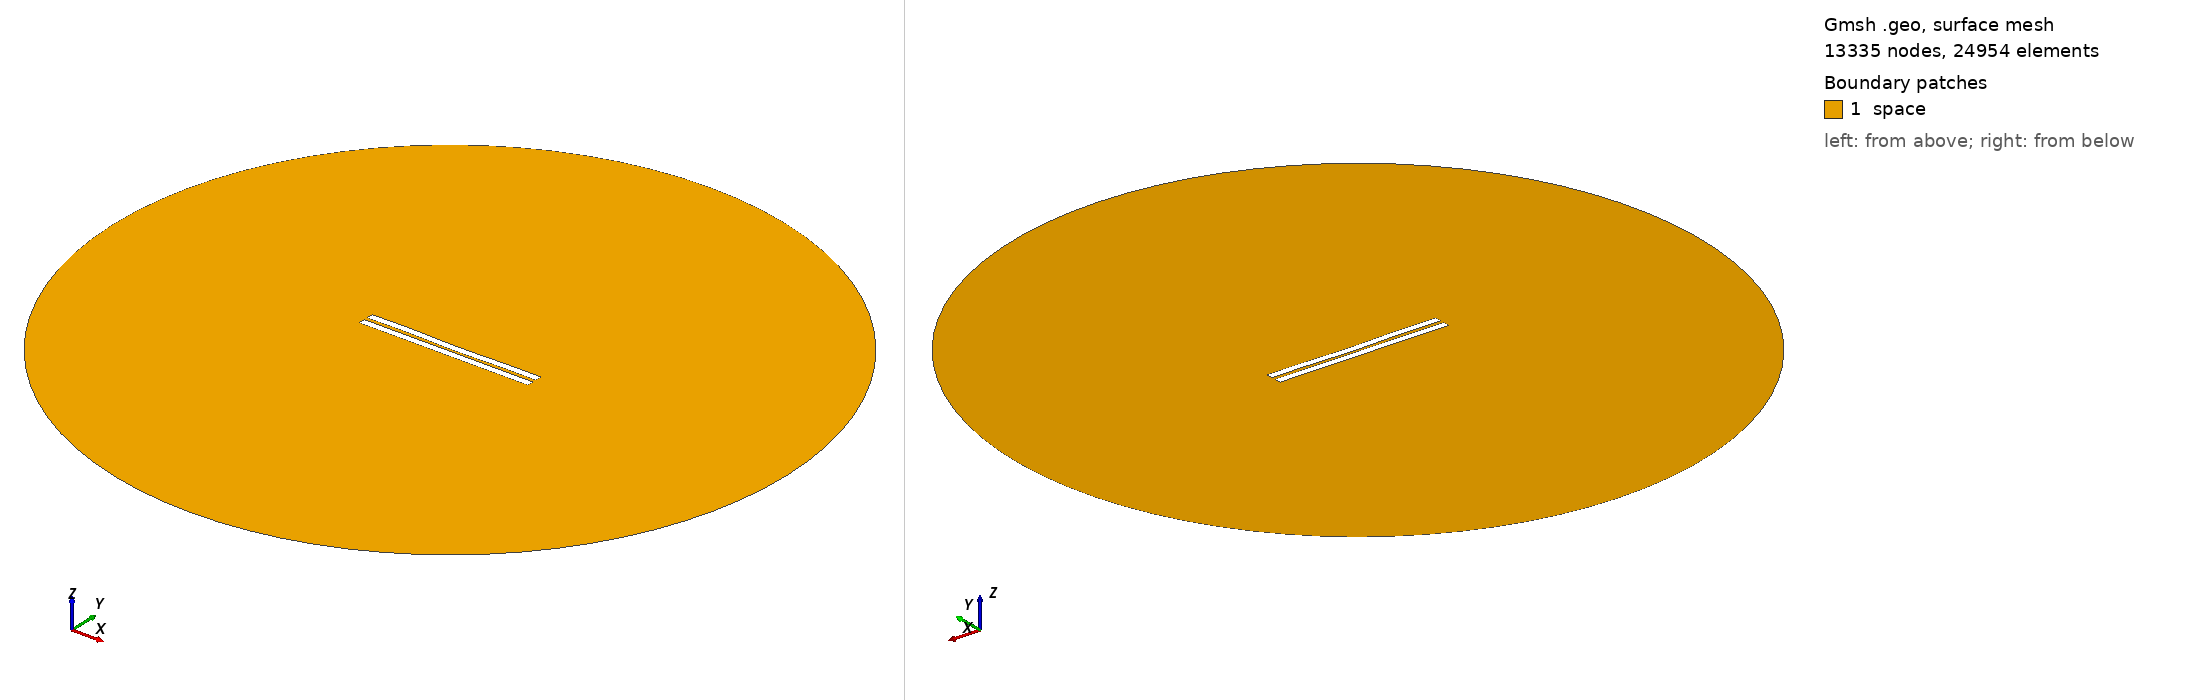

Gmsh geometry script, surface-meshed: 13335 nodes, 24954 surface elements. Boundary patches (legend numbers): 1 space. Left view from above one corner, right view from below the opposite corner. Legend entries are the model's physical surfaces. The drawing asked Gmsh for element sizes between 1% and 20% of the model's largest extent; the script's own settings can give other sizes.

=== 2020.geo (drawn) ===
//---------------------------------------
// Geometry kernel
//---------------------------------------

SetFactory("OpenCASCADE");



//---------------------------------------
// Parameters of the geometry
//---------------------------------------

// Overetch of the upper plate
overetch = 0.0;

// Distance between the plates
distance = 2.25;

// Discretization over the x axis (for the deformation)
nx = 50; 

// Length of the plate
L = 100 - overetch; 

// Number of modes
n = 4; 

// 1st mode coefficient
coeff(1) = -0.075;
beta(1) = 0.596864 * 3.1415926535 / L;

// 2nd mode coefficient
coeff(2) = -0.15;
beta(2) = 1.49418 * 3.1415926535 / L;

// 3rd mode coefficient
coeff(3) = 0.07499999999999998;
beta(3) = 2.50025 * 3.1415926535 / L;

// 4th mode coefficient
coeff(4) = 0.15;
beta(4) = 3.49999 * 3.1415926535 / L;



//---------------------------------------
// Upper plate (deformed rectangle)
//---------------------------------------

// Coordiantes of the upper plate
xmin = -50;
xmax = 50 - overetch;

// Height of the upper plate
yheight = 4 - 2 * overetch;

// Indexes of the points
UpperID[] = {};
LowerID[] = {};
LeftID[] = {};
RightID[] = {};

// Point index
p = 1;

// Horizontal edges
For i In {1:nx}
    x = xmin + (i-1)*(xmax - xmin)/(nx-1);

    y_bottom = distance / 2 + overetch;
    For j In {1:n}
        C = (Cosh(beta(j)*L) + Cos(beta(j)*L)) / (Sinh(beta(j)*L) + Sin(beta(j)*L));
        y_bottom  = y_bottom + coeff(j) * (Cosh(beta(j)*(x+50)) - Cos(beta(j)*(x+50)) - C * (Sinh(beta(j)*(x+50)) - Sin(beta(j)*(x+50))));
    EndFor

    y_top = y_bottom + yheight;

    Point(p) = {x, y_top, 0, 1.0};
    UpperID[i] = p;
    p = p + 1;

    Point(p) = {x, y_bottom, 0, 1.0};
    LowerID[i] = p;
    p = p + 1;
EndFor

// Create point lists
UpperPts[] = {}; LowerPts[] = {};
For i In {1:nx}
  UpperPts[] += {UpperID[i]};
  LowerPts[] += {LowerID[i]};
EndFor

// Build splines
Spline(1) = {UpperPts[]};
Spline(2) = {LowerPts[]};
Line(3) = {LowerPts[nx-1], UpperPts[nx-1]};
Line(4) = {LowerPts[0], UpperPts[0]};

// Build the plane surface
Curve Loop(1) = {2, 3, -1, -4};
Plane Surface(1) = {1};



//---------------------------------------
// Lower plate (rectangle)
//---------------------------------------

// Vertices
Point(1001) = {-50, -1, 0, 1.0};
Point(1002) = { 50, -1, 0, 1.0};
Point(1003) = { 50,  -5, 0, 1.0};
Point(1004) = {-50,  -5, 0, 1.0};

// Edges
Line(5) = {1001, 1002};
Line(6) = {1002, 1003};
Line(7) = {1003, 1004};
Line(8) = {1004, 1001};

// Plane surface
Line Loop(2) = {5, 6, 7, 8};
Plane Surface(2) = {2}; 



//---------------------------------------
// Outer (fictious) boundary
//---------------------------------------

// Points
Point(1005) = {0, 0, 0};       // Center
Point(1006) = {200, 0, 0};     // Start point
Point(1007) = {0, 200, 0};     // 90 degrees
Point(1008) = {-200, 0, 0};    // 180 degrees
Point(1009) = {0, -200, 0};    // 270 degrees

// Circle arcs (each needs start, center, end)
Circle(9) = {1006, 1005, 1007};
Circle(10) = {1007, 1005, 1008};
Circle(11) = {1008, 1005, 1009};
Circle(12) = {1009, 1005, 1006};

// Plane surface for the entire domain
Curve Loop(3) = {9, 10, 11, 12};
Surface(3) = {3};

// Subtract the plates from the whole domain to obtain the actual domain where we want to solve the equations
BooleanDifference{ Surface{3}; Delete; }{ Surface{1}; Surface{2}; Delete; }




//---------------------------------------
// Transfinite Lines/Curves
//---------------------------------------

// Set the number of points on the boundaries
r = 7;

// Plates
Transfinite Curve {1, 2} = 50*r Using Progression 1;
Transfinite Curve {3, 4} = 2*r Using Progression 1;
Transfinite Line {5, 7} = 50*r Using Progression 1;
Transfinite Line {6, 8} = 2*r Using Progression 1;

// Outer boundary
Transfinite Line {9, 10, 11, 12} = 20 Using Progression 1;



//---------------------------------------
// Physical groups
//---------------------------------------                

// Physical curves (boundaries)
Physical Line("force_segment", 10) = {2};
Physical Line("upper_plate", 11) = {1, 3, 4};
Physical Line("lower_plate", 12) = {5, 6, 7, 8};
Physical Line("boundary", 20) = {9, 10, 11, 12};

// Physical Surfaces
Physical Surface("space", 30) = {3};



//---------------------------------------
// 6. Generate the Mesh
//---------------------------------------

// 2D mesh generation
Mesh 2;
